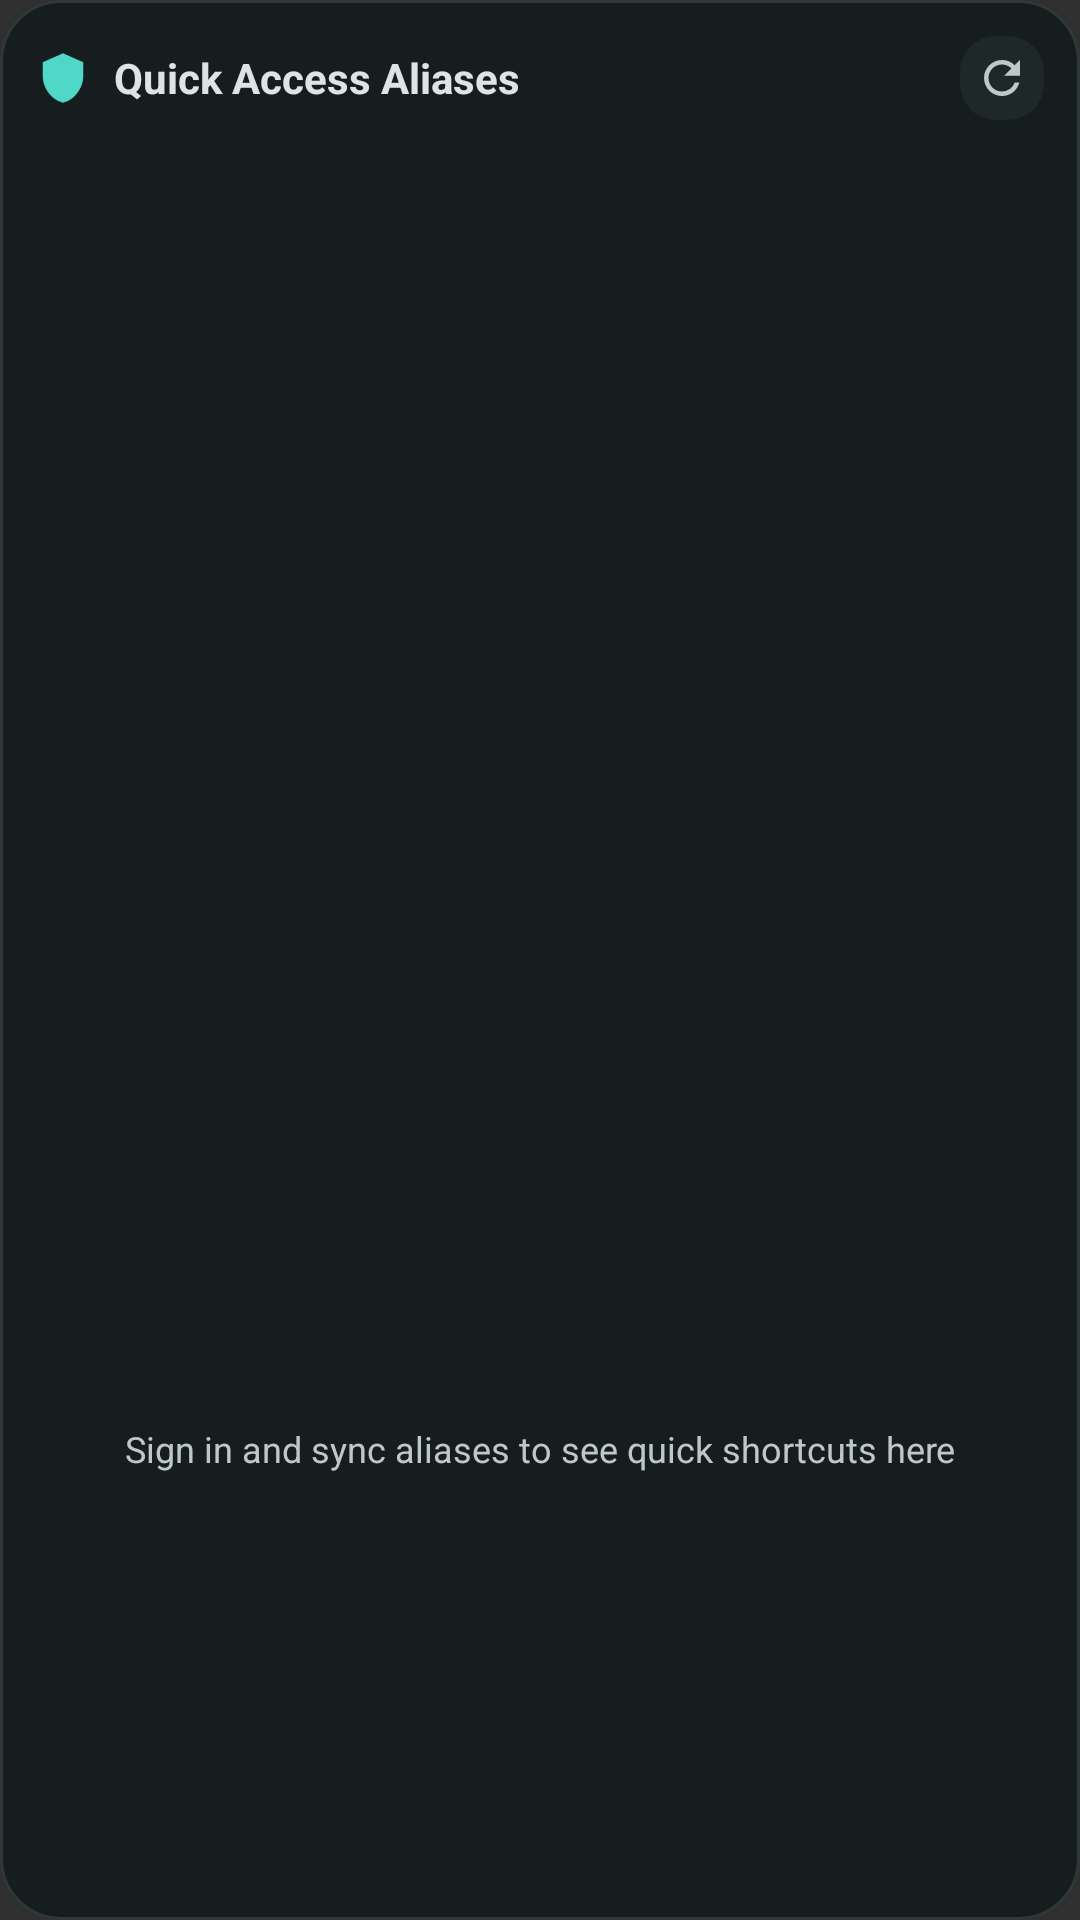

Produce the Android XML layout that renders to this screen, including the resource entries it uses.
<!-- AndroidManifest.xml: application theme Theme.Mailx -->
<!-- res/layout/widget_pinned_aliases.xml -->
<?xml version="1.0" encoding="utf-8"?>
<LinearLayout xmlns:android="http://schemas.android.com/apk/res/android"
    android:id="@+id/widget_pinned_root"
    android:layout_width="match_parent"
    android:layout_height="match_parent"
    android:background="@drawable/widget_bg_card"
    android:orientation="vertical"
    android:padding="12dp">

    <LinearLayout
        android:layout_width="match_parent"
        android:layout_height="wrap_content"
        android:gravity="center_vertical"
        android:orientation="horizontal"
        android:paddingBottom="8dp">

        <ImageView
            android:layout_width="18dp"
            android:layout_height="18dp"
            android:contentDescription="@string/widget_pinned_name"
            android:src="@drawable/ic_widget_shield" />

        <TextView
            android:id="@+id/widget_pinned_header"
            android:layout_width="0dp"
            android:layout_height="wrap_content"
            android:layout_marginStart="8dp"
            android:layout_weight="1"
            android:text="Quick Access Aliases"
            android:textColor="#DEE4E3"
            android:textSize="14sp"
            android:textStyle="bold" />

        <ImageButton
            android:id="@+id/widget_pinned_refresh_btn"
            android:layout_width="28dp"
            android:layout_height="28dp"
            android:background="@drawable/widget_bg_pill"
            android:contentDescription="Refresh"
            android:padding="5dp"
            android:scaleType="centerInside"
            android:src="@drawable/ic_widget_refresh" />
    </LinearLayout>

    <ListView
        android:id="@+id/widget_pinned_list"
        android:layout_width="match_parent"
        android:layout_height="0dp"
        android:layout_weight="1"
        android:divider="@android:color/transparent"
        android:dividerHeight="6dp" />

    <TextView
        android:id="@+id/widget_pinned_empty"
        android:layout_width="match_parent"
        android:layout_height="0dp"
        android:layout_weight="1"
        android:gravity="center"
        android:text="Sign in and sync aliases to see quick shortcuts here"
        android:textColor="#BEC9C6"
        android:textSize="12sp" />
</LinearLayout>
<!-- resources referenced by this layout -->
<resources>
  <!-- drawable ic_widget_refresh (drawable) -->
  <?xml version="1.0" encoding="utf-8"?>
  <vector xmlns:android="http://schemas.android.com/apk/res/android"
      android:width="24dp"
      android:height="24dp"
      android:viewportWidth="24"
      android:viewportHeight="24">
      <path
          android:fillColor="#BEC9C6"
          android:pathData="M17.65,6.35A7.958,7.958 0,0 0,12 4c-4.42,0 -7.99,3.58 -7.99,8s3.57,8 7.99,8c3.73,0 6.84,-2.55 7.73,-6h-2.08A5.99,5.99 0,0 1,12 18c-3.31,0 -6,-2.69 -6,-6s2.69,-6 6,-6c1.66,0 3.14,0.69 4.22,1.78L13,11h7V4l-2.35,2.35z" />
  </vector>
  <!-- drawable ic_widget_shield (drawable) -->
  <?xml version="1.0" encoding="utf-8"?>
  <vector xmlns:android="http://schemas.android.com/apk/res/android"
      android:width="24dp"
      android:height="24dp"
      android:viewportWidth="24"
      android:viewportHeight="24">
      <path
          android:fillColor="#4FD8C8"
          android:pathData="M12,1L3,5v6c0,5.55 3.84,10.74 9,12 5.16,-1.26 9,-6.45 9,-12V5l-9,-4z" />
  </vector>
  <!-- drawable widget_bg_card (drawable) -->
  <?xml version="1.0" encoding="utf-8"?>
  <shape xmlns:android="http://schemas.android.com/apk/res/android"
      android:shape="rectangle">
      <solid android:color="#161D1E" />
      <corners android:radius="20dp" />
      <stroke
          android:width="1dp"
          android:color="#2E3837" />
  </shape>
  <!-- drawable widget_bg_pill (drawable) -->
  <?xml version="1.0" encoding="utf-8"?>
  <shape xmlns:android="http://schemas.android.com/apk/res/android"
      android:shape="rectangle">
      <solid android:color="#1F2829" />
      <corners android:radius="12dp" />
  </shape>
  <string name="widget_pinned_name">Quick Access Aliases</string>
  <style name="Theme.Mailx" parent="@android:style/Theme.Material.NoActionBar">
          <item name="android:autofilledHighlight">@android:color/transparent</item>
          <item name="android:statusBarColor">@android:color/transparent</item>
          <item name="android:navigationBarColor">@android:color/transparent</item>
      </style>
</resources>
